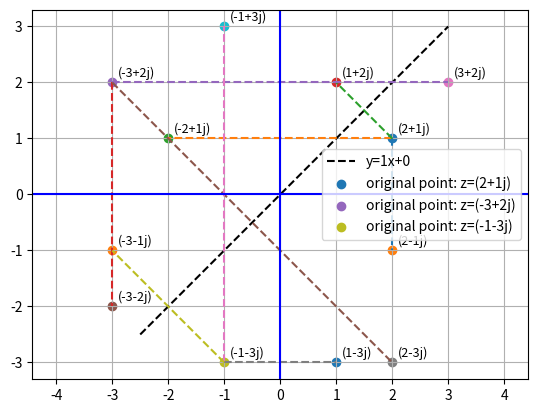

Write Python code to recreate this figure.
#To transform complex numbers as 2-D vectors e.g. rotation, reflection

import numpy as np
import matplotlib.pyplot as plt

z = [2+1j, -3+2j, -1-3j]

def cref(z, m=1, c=0):
    x, y = z.real, z.imag
    a, b = -m, 1
    ref = 2*(a*x + b*y + c)/(a**2 + b**2)

    # Reflections
    x_xaxis, y_xaxis = x, -y
    x_yaxis, y_yaxis = -x, y
    x_line, y_line = x - a*ref, y - b*ref

    # Original
    plt.scatter(x, y,label=f"original point: z={z}")
    plt.text(x+0.1, y+0.1, f"{z}", fontsize=9)

    # Reflections
    plt.scatter(x_xaxis, y_xaxis)
    plt.text(x_xaxis+0.1, y_xaxis+0.1, f"{complex(x_xaxis,y_xaxis)}", fontsize=9)

    plt.scatter(x_yaxis, y_yaxis)
    plt.text(x_yaxis+0.1, y_yaxis+0.1, f"{complex(x_yaxis,y_yaxis)}", fontsize=9)
    plt.scatter(x_line, y_line)
    plt.text(x_line+0.1, y_line+0.1, f"{complex(x_line,y_line)}", fontsize=9)
    # Connecting dashed lines
    plt.plot([x, x_xaxis], [y, y_xaxis], "--")
    plt.plot([x, x_yaxis], [y, y_yaxis], "--")
    plt.plot([x, x_line], [y, y_line], "--")
m, c = 1, 0  # slope & intercept of reflection line

# Line of reflection
t = np.linspace(-2.5, 3, 200)
plt.plot(t, m*t + c, "k--", label=f"y={m}x+{c}")

# Apply to each point
for i in z:
    cref(i, m, c)
plt.axhline(0, color="blue")
plt.axvline(0, color="blue")
plt.axis("equal")
plt.grid(True)
plt.legend()
plt.show()


#To integrate using gauss.....

from math import *

fn= lambda x: 5*x**3 - 4*x**2 +7*x +10
f1= lambda x: 5*x**3
f2= lambda x: 4*x**2
f3= lambda x: 7*x
f4= lambda x:10

def integ(fn,a,b):
    m= (b-a)/2
    n= (b+a)/2
    t=1/sqrt(3)

    return (m*(fn(m*t+n)+fn(-m*t +n)))

ans= integ(fn,-1,1)
print(ans)
ans_= integ(fn,2,5)
print(ans_)
print("cross-checking with separate formulas: ")
print(integ(f1,-1,1)-integ(f2,-1,1)+integ(f3,-1,1)+integ(f4,-1,1))

print(integ(f1,2,5)-integ(f2,2,5)+integ(f3,2,5)+integ(f4,2,5))

f5= lambda x: x**5 -10*x**4 +4*x**3 +3*x**2 +10
f6= lambda x: x**5 
f7= lambda x: -10*x**4
f8= lambda x: 4*x**3 
f9= lambda x: 3*x**2 
f10= lambda x: 10
def integ2(fn,a,b):
    m= (b-a)/2
    n= (b+a)/2
    t= sqrt(3/5)
    return (m*((5/9)*fn(m*t+n)+(5/9)*fn(-m*t +n)+ (8/9)*fn(n)))

print(integ2(f5,2,5))
print("verification: ")
print(integ2(f6,2,5)+integ2(f7,2,5)+integ2(f8,2,5)+integ2(f9,2,5)+integ2(f10,2,5))